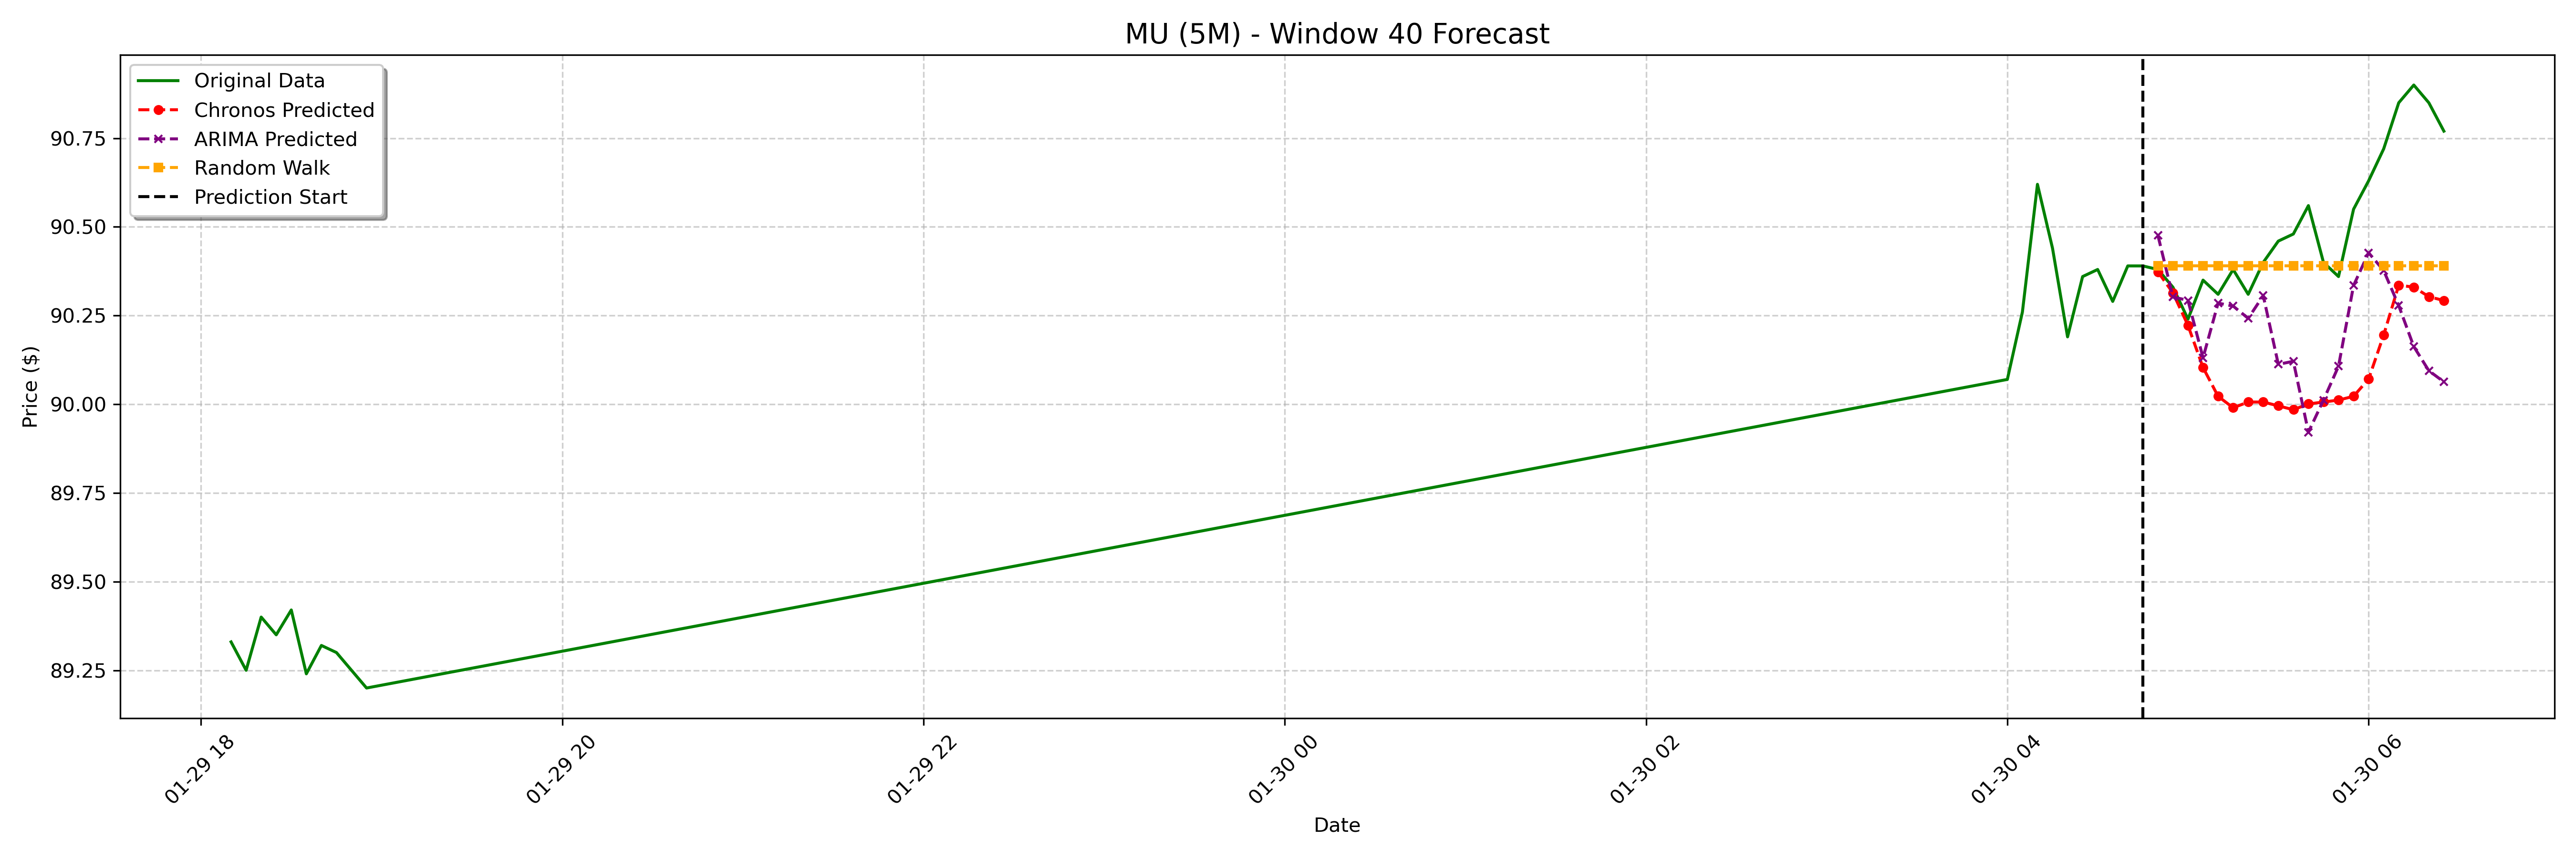

Data behind this chart, as committed beside it:
date, actual, chronos_forecast, arima_forecast, random_walk_forecast
2025-01-30 04:50:00-05:00, 90.38, 90.37, 90.48, 90.39
2025-01-30 04:55:00-05:00, 90.33, 90.31, 90.3, 90.39
2025-01-30 05:00:00-05:00, 90.24, 90.22, 90.29, 90.39
2025-01-30 05:05:00-05:00, 90.35, 90.1, 90.13, 90.39
2025-01-30 05:10:00-05:00, 90.31, 90.02, 90.29, 90.39
2025-01-30 05:15:00-05:00, 90.38, 89.99, 90.28, 90.39
2025-01-30 05:20:00-05:00, 90.31, 90.01, 90.24, 90.39
2025-01-30 05:25:00-05:00, 90.4, 90.01, 90.31, 90.39
2025-01-30 05:30:00-05:00, 90.46, 90, 90.11, 90.39
2025-01-30 05:35:00-05:00, 90.48, 89.98, 90.12, 90.39
2025-01-30 05:40:00-05:00, 90.56, 90, 89.92, 90.39
2025-01-30 05:45:00-05:00, 90.4, 90.01, 90.01, 90.39
2025-01-30 05:50:00-05:00, 90.36, 90.01, 90.11, 90.39
2025-01-30 05:55:00-05:00, 90.55, 90.02, 90.33, 90.39
2025-01-30 06:00:00-05:00, 90.63, 90.07, 90.43, 90.39
2025-01-30 06:05:00-05:00, 90.72, 90.2, 90.38, 90.39
2025-01-30 06:10:00-05:00, 90.85, 90.34, 90.28, 90.39
2025-01-30 06:15:00-05:00, 90.9, 90.33, 90.16, 90.39
2025-01-30 06:20:00-05:00, 90.85, 90.3, 90.09, 90.39
2025-01-30 06:25:00-05:00, 90.77, 90.29, 90.06, 90.39
